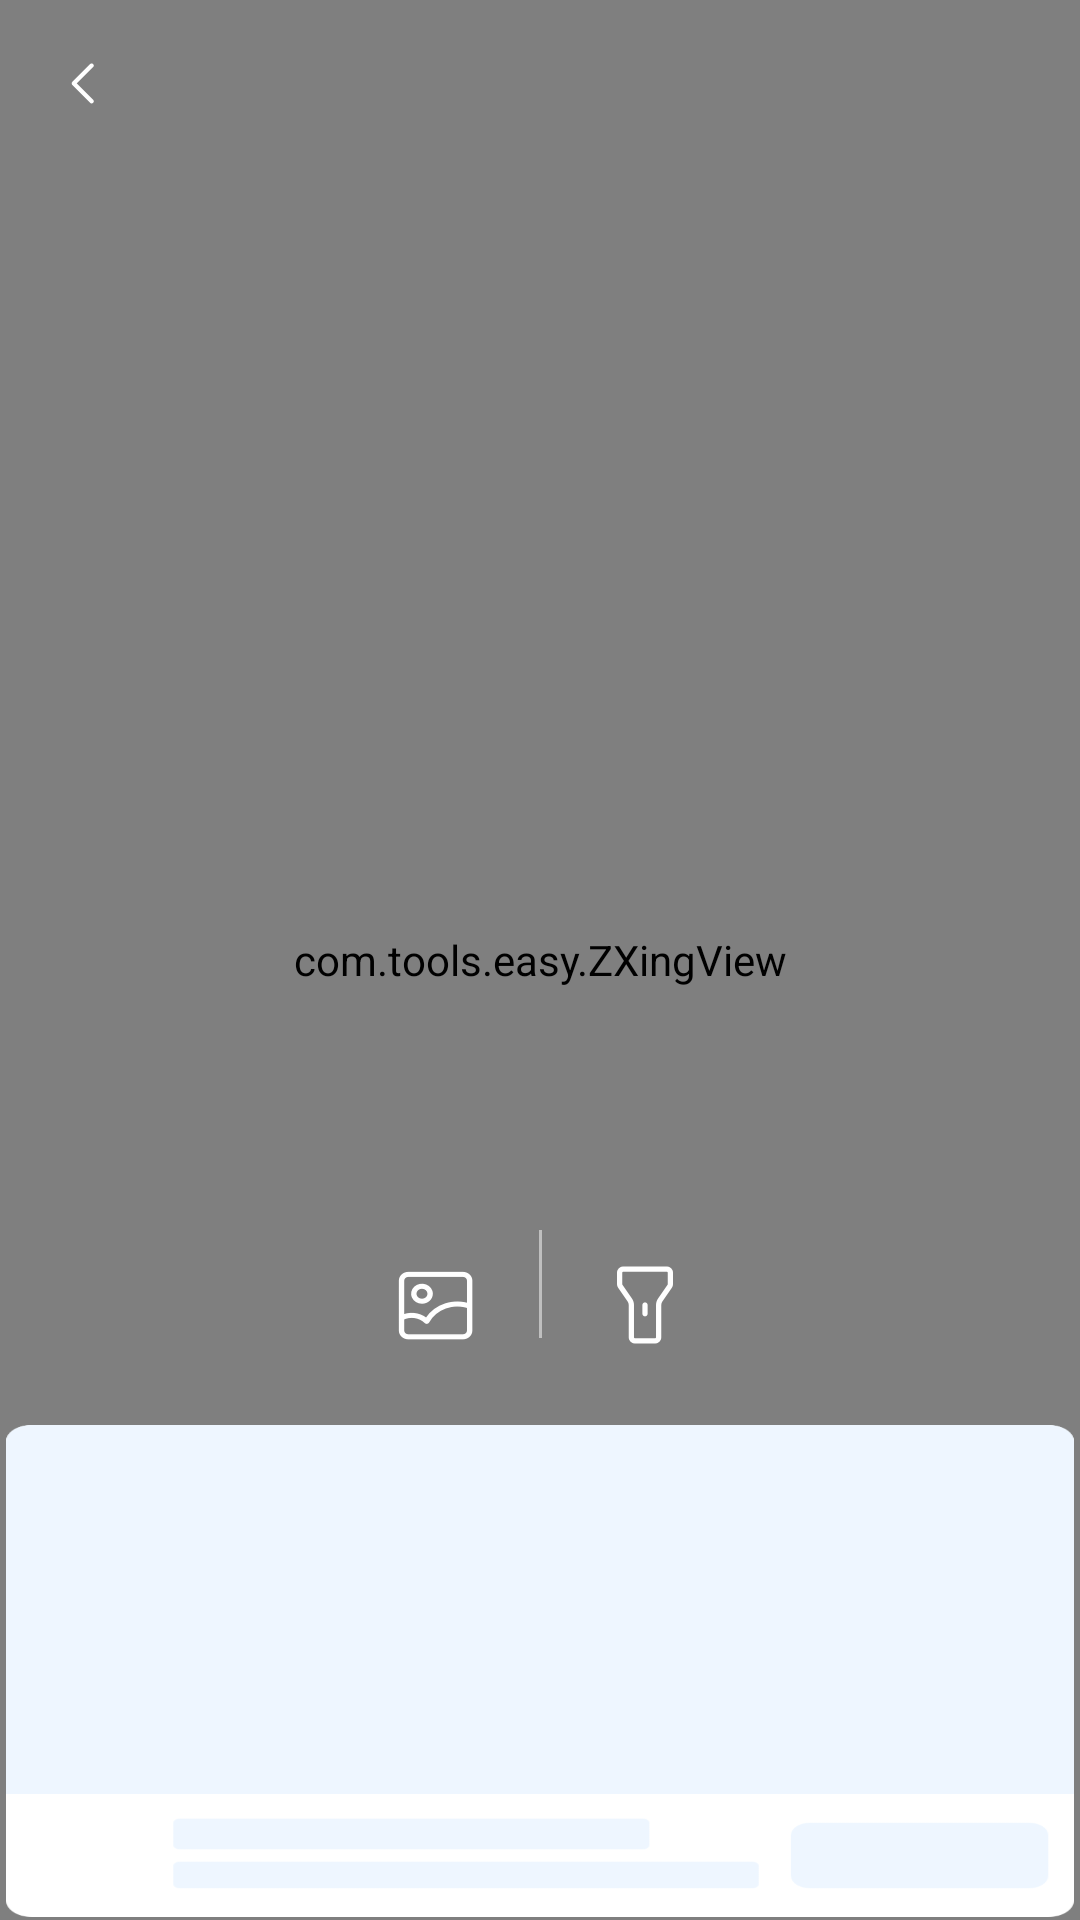

Here is an Android app screen rendered from its layout file. Give the layout XML and the strings, colors and styles it references.
<!-- AndroidManifest.xml: application theme AppTheme -->
<!-- res/layout/activity_scan.xml -->
<?xml version="1.0" encoding="UTF-8"?>
<androidx.constraintlayout.widget.ConstraintLayout xmlns:android="http://schemas.android.com/apk/res/android"
    xmlns:app="http://schemas.android.com/apk/res-auto"
    android:layout_width="match_parent"
    android:layout_height="match_parent">

    <com.tools.easy.ZXingView
        android:id="@+id/zxingview"
        android:layout_width="match_parent"
        android:layout_height="match_parent"
        app:qrcv_animTime="1000"
        app:qrcv_barCodeTipText="Place the barcode in the box and it will automatically scan"
        app:qrcv_barcodeRectHeight="120dp"
        app:qrcv_borderColor="@android:color/white"
        app:qrcv_borderSize="1dp"
        app:qrcv_cornerColor="@android:color/white"
        app:qrcv_cornerDisplayType="center"
        app:qrcv_cornerLength="20dp"
        app:qrcv_cornerSize="5dp"
        app:qrcv_isAutoZoom="true"
        app:qrcv_isBarcode="false"
        app:qrcv_isOnlyDecodeScanBoxArea="false"
        app:qrcv_isScanLineReverse="true"
        app:qrcv_isShowDefaultGridScanLineDrawable="false"
        app:qrcv_isShowDefaultScanLineDrawable="true"
        app:qrcv_isShowLocationPoint="true"
        app:qrcv_isShowTipBackground="true"
        app:qrcv_isShowTipTextAsSingleLine="false"
        app:qrcv_isTipTextBelowRect="false"
        app:qrcv_maskColor="#33FFFFFF"
        app:qrcv_qrCodeTipText="Put the QR code/barcode into the frame, it will automatically scan"
        app:qrcv_rectWidth="230dp"
        app:qrcv_scanLineColor="@color/white"
        app:qrcv_scanLineMargin="0dp"
        app:qrcv_scanLineSize="0.5dp"
        app:qrcv_tipTextColor="@android:color/white"
        app:qrcv_tipTextSize="12sp"
        app:qrcv_toolbarHeight="56dp"
        app:qrcv_verticalBias="0.4" />

    <ImageView
        android:id="@+id/back"
        android:layout_width="58dp"
        android:layout_height="56dp"
        android:paddingStart="20dp"
        android:paddingEnd="20dp"
        android:src="@drawable/ic_back"
        app:layout_constraintStart_toStartOf="parent"
        app:layout_constraintTop_toTopOf="parent"
        app:tint="@color/white" />

    <ImageView
        android:id="@+id/photos"
        android:layout_width="wrap_content"
        android:layout_height="50dp"
        android:layout_marginBottom="180dp"
        android:onClick="onClick"
        android:scaleType="center"
        android:src="@mipmap/ic_photoes"
        app:layout_constraintBottom_toBottomOf="parent"
        app:layout_constraintEnd_toStartOf="@id/lights"
        app:layout_constraintHorizontal_chainStyle="packed"
        app:layout_constraintStart_toStartOf="parent" />

    <ImageView
        android:id="@+id/lights"
        android:layout_width="wrap_content"
        android:layout_height="50dp"
        android:layout_marginStart="42dp"
        android:onClick="onClick"
        android:scaleType="center"
        android:src="@mipmap/ic_light_off"
        app:layout_constraintBottom_toBottomOf="@id/photos"
        app:layout_constraintEnd_toEndOf="parent"
        app:layout_constraintStart_toEndOf="@id/photos" />

    <ImageView
        android:id="@+id/light_open"
        android:layout_width="wrap_content"
        android:layout_height="50dp"
        android:onClick="onClick"
        android:scaleType="center"
        android:src="@mipmap/ic_light_off"
        android:visibility="invisible"
        app:layout_constraintBottom_toBottomOf="@id/lights"
        app:layout_constraintEnd_toEndOf="@id/lights"
        app:layout_constraintStart_toStartOf="@id/lights"
        app:layout_constraintTop_toTopOf="@id/lights"
        app:tint="#008000" />

    <View
        android:layout_width="1dp"
        android:layout_height="36dp"
        android:background="#80FFFFFF"
        app:layout_constraintEnd_toStartOf="@id/lights"
        app:layout_constraintStart_toEndOf="@id/photos"
        app:layout_constraintTop_toTopOf="@id/photos" />

    <include
        android:id="@+id/ad_main"
        layout="@layout/ad_native_small"
        android:layout_width="match_parent"
        android:layout_height="164dp"
        android:layout_marginHorizontal="2dp"
        android:layout_marginBottom="1dp"
        android:visibility="gone"
        app:layout_constraintBottom_toBottomOf="parent" />

    <View
        android:id="@+id/ad_hold"
        android:layout_width="match_parent"
        android:layout_height="164dp"
        android:layout_marginHorizontal="2dp"
        android:layout_marginBottom="1dp"
        android:background="@mipmap/nav_ad_holder"
        app:layout_constraintBottom_toBottomOf="parent" />
</androidx.constraintlayout.widget.ConstraintLayout>
<!-- res/layout/ad_native_small.xml (included above) -->
<?xml version="1.0" encoding="utf-8"?>
<com.google.android.gms.ads.nativead.NativeAdView xmlns:android="http://schemas.android.com/apk/res/android"
    xmlns:app="http://schemas.android.com/apk/res-auto"
    android:layout_width="match_parent"
    android:layout_height="164dp"
    android:background="@drawable/bg_ffffff_rt12">

    <androidx.constraintlayout.widget.ConstraintLayout
        android:layout_width="match_parent"
        android:layout_height="match_parent">

        <FrameLayout
            android:id="@+id/layout_img"
            android:layout_width="0dp"
            android:layout_height="136dp"
            android:layout_marginStart="10dp"
            android:layout_marginTop="17dp"
            android:layout_marginEnd="34dp"
            app:layout_constraintEnd_toStartOf="@id/ad_icon"
            app:layout_constraintStart_toStartOf="parent"
            app:layout_constraintTop_toTopOf="parent">

            <com.google.android.gms.ads.nativead.MediaView
                android:id="@+id/ad_img"
                android:layout_width="match_parent"
                android:layout_height="match_parent"
                android:adjustViewBounds="true" />
        </FrameLayout>

        <ImageView
            android:id="@+id/ad_icon"
            android:layout_width="56dp"
            android:layout_height="56dp"
            android:layout_marginTop="17dp"
            android:layout_marginEnd="24dp"
            android:adjustViewBounds="true"
            app:layout_constraintEnd_toEndOf="parent"
            app:layout_constraintTop_toTopOf="parent" />

        <TextView
            android:id="@+id/ad_title"
            android:layout_width="0dp"
            android:layout_height="wrap_content"
            android:layout_marginHorizontal="12dp"
            android:layout_marginTop="11dp"
            android:ellipsize="end"
            android:gravity="center"
            android:maxLines="2"
            android:text="@string/app_name"
            android:textColor="#333333"
            android:textSize="12sp"
            app:layout_constraintEnd_toEndOf="parent"
            app:layout_constraintStart_toEndOf="@id/layout_img"
            app:layout_constraintTop_toBottomOf="@id/ad_icon" />

        <TextView
            android:id="@+id/ad_desc"
            android:layout_width="0dp"
            android:layout_height="wrap_content"
            android:layout_marginTop="6dp"
            android:ellipsize="end"
            android:singleLine="true"
            android:text="@string/app_name"
            android:textColor="#00FFFF"
            android:textSize="12sp"
            android:visibility="gone"
            app:layout_constraintEnd_toEndOf="@id/ad_icon"
            app:layout_constraintStart_toStartOf="@id/ad_icon"
            app:layout_constraintTop_toBottomOf="@id/ad_title" />

        <ImageView
            android:id="@+id/ad_flag"
            android:layout_width="20dp"
            android:layout_height="15dp"
            android:src="@mipmap/ad"
            app:layout_constraintStart_toStartOf="@id/layout_img"
            app:layout_constraintTop_toTopOf="@id/layout_img" />

        <Button
            android:id="@+id/ad_action"
            android:layout_width="wrap_content"
            android:layout_height="30dp"
            android:layout_marginEnd="10dp"
            android:layout_marginBottom="11dp"
            android:background="@drawable/bg_039aff_r15"
            android:gravity="center"
            android:maxWidth="100dp"
            android:paddingStart="15dp"
            android:paddingEnd="15dp"
            android:singleLine="true"
            android:text="@string/app_name"
            android:textAllCaps="true"
            android:textColor="@color/white"
            android:textSize="14sp"
            app:layout_constraintBottom_toBottomOf="parent"
            app:layout_constraintEnd_toEndOf="@id/ad_icon"
            app:layout_constraintStart_toStartOf="@id/ad_icon" />
    </androidx.constraintlayout.widget.ConstraintLayout>
</com.google.android.gms.ads.nativead.NativeAdView>
<!-- resources referenced by this layout -->
<resources>
  <!-- drawable bg_039aff_r15 (drawable) -->
  <?xml version="1.0" encoding="utf-8"?>
  <shape xmlns:android="http://schemas.android.com/apk/res/android"
      android:shape="rectangle">
  
      <solid android:color="#039AFF" />
      <corners android:radius="15dp" />
  
  </shape>
  <!-- drawable bg_ffffff_rt12 (drawable) -->
  <?xml version="1.0" encoding="utf-8"?>
  <shape xmlns:android="http://schemas.android.com/apk/res/android"
      android:shape="rectangle">
  
      <solid android:color="@color/white" />
      <corners android:topLeftRadius="12dp" android:topRightRadius="12dp" />
  
  </shape>
  <!-- drawable ic_back (drawable) -->
  <vector xmlns:android="http://schemas.android.com/apk/res/android"
      android:width="18dp"
      android:height="18dp"
      android:viewportWidth="18"
      android:viewportHeight="18">
    <path
        android:pathData="M4.09,9.318L10.042,15.27C10.318,15.546 10.772,15.546 11.048,15.27C11.324,14.994 11.324,14.541 11.048,14.265L5.599,8.815L11.048,3.366C11.324,3.09 11.324,2.637 11.048,2.361C10.772,2.085 10.318,2.085 10.042,2.361L4.09,8.313C3.814,8.589 3.814,9.042 4.09,9.318Z"
        android:fillColor="#000"
        android:fillType="nonZero"/>
  </vector>
  <!-- mipmap ad: png bitmap (mipmap-xxhdpi, 1557 bytes) -->
  <!-- mipmap ic_light_off: png bitmap (mipmap-xxhdpi, 1604 bytes) -->
  <!-- mipmap ic_photoes (drawable) -->
  <vector xmlns:android="http://schemas.android.com/apk/res/android"
      android:width="28dp"
      android:height="28dp"
      android:viewportWidth="28"
      android:viewportHeight="28">
    <path
        android:pathData="M23.286,25.2L5.117,25.2C3.507,25.199 2.202,24.003 2.201,22.527L2.201,5.871C2.203,4.396 3.508,3.201 5.117,3.2L23.286,3.2C24.894,3.202 26.197,4.397 26.2,5.871L26.2,22.527C26.199,24.002 24.895,25.198 23.286,25.2ZM5.117,4.38C4.218,4.38 3.49,5.048 3.489,5.871L3.489,22.527C3.49,23.351 4.218,24.018 5.117,24.02L23.286,24.02C24.185,24.018 24.912,23.35 24.912,22.527L24.912,5.871C24.911,5.048 24.184,4.382 23.286,4.38L5.117,4.38ZM9.661,13.333C8.298,13.334 7.068,12.581 6.546,11.427C6.024,10.273 6.311,8.943 7.275,8.059C8.239,7.175 9.689,6.911 10.948,7.389C12.208,7.867 13.03,8.993 13.03,10.243C13.027,11.948 11.521,13.329 9.661,13.333L9.661,13.333ZM9.661,8.336C8.819,8.334 8.058,8.799 7.734,9.512C7.41,10.226 7.588,11.048 8.184,11.595C8.779,12.141 9.676,12.305 10.454,12.009C11.233,11.713 11.741,11.016 11.74,10.243C11.738,9.191 10.809,8.338 9.661,8.336L9.661,8.336ZM11.238,20.045C11.059,20.045 10.889,19.976 10.768,19.856C8.813,17.922 5.659,17.483 3.166,18.798C2.857,18.961 2.463,18.863 2.286,18.58C2.108,18.298 2.215,17.936 2.523,17.774C5.253,16.332 8.676,16.62 11.074,18.492C14.07,13.84 20.306,11.869 25.793,13.839C26.105,13.969 26.251,14.3 26.126,14.592C26.001,14.884 25.648,15.036 25.323,14.938C20.15,13.081 14.286,15.155 11.815,19.716C11.706,19.918 11.483,20.045 11.238,20.045L11.238,20.045Z"
        android:strokeWidth=".5"
        android:fillColor="#000"
        android:fillType="nonZero"
        android:strokeColor="#979797"/>
  </vector>
  <!-- mipmap nav_ad_holder: png bitmap (mipmap-xxhdpi, 17609 bytes) -->
  <string name="app_name">QR Scanner</string>
  <style name="AppTheme" parent="Theme.QRScanner" />
  <style name="Theme.QRScanner" parent="Theme.AppCompat.Light.NoActionBar">
          
          <item name="colorPrimary">@color/purple_500</item>
          <item name="colorPrimaryVariant">#26B0FF</item>
          <item name="colorOnPrimary">@color/white</item>
          
          <item name="colorSecondary">@color/teal_200</item>
          <item name="colorSecondaryVariant">@color/teal_700</item>
          <item name="colorOnSecondary">@color/black</item>
          
          <item name="android:statusBarColor" tools:targetApi="l">?attr/colorPrimaryVariant</item>
          
          <item name="android:fitsSystemWindows">true</item>
      </style>
  <!-- not gathered from this repository: default colours our renderer supplied (Android Studio template values) -->
  <color name="purple_500">#FF6200EE</color>
  <color name="teal_200">#FF03DAC5</color>
  <color name="teal_700">#FF018786</color>
  <color name="black">#FF000000</color>
  <color name="white">#FFFFFFFF</color>
</resources>
